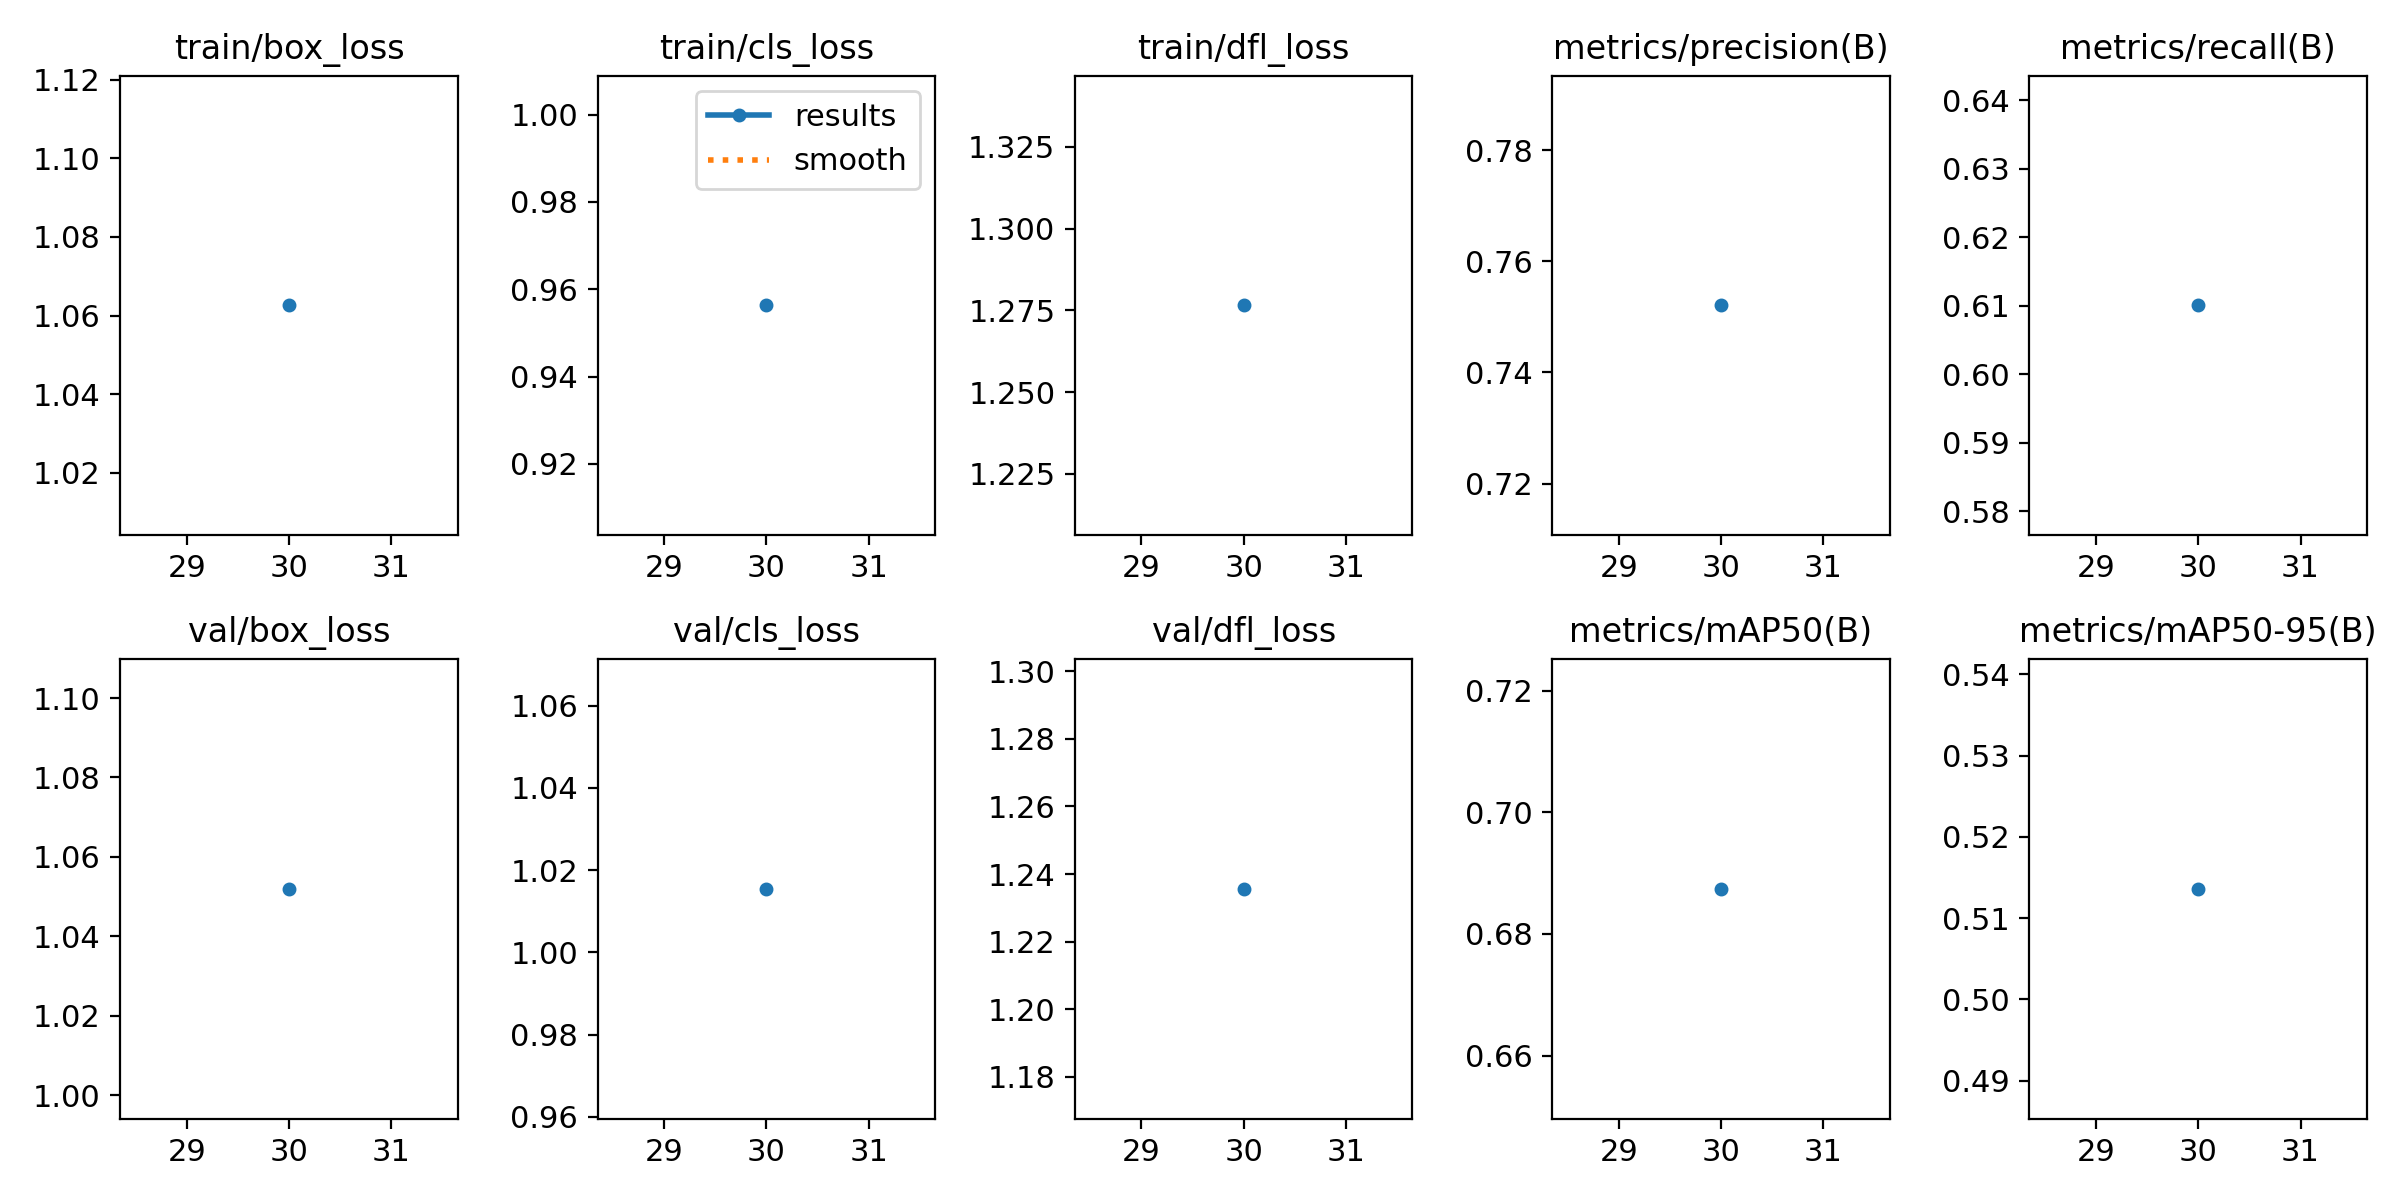

Source data for this figure (header and first rows):
epoch, time, train/box_loss, train/cls_loss, train/dfl_loss, metrics/precision(B), metrics/recall(B), metrics/mAP50(B), metrics/mAP50-95(B), val/box_loss, val/cls_loss, val/dfl_loss, lr/pg0, lr/pg1, lr/pg2
30, 701.8, 1.063, 0.9563, 1.277, 0.7521, 0.61, 0.6874, 0.5136, 1.052, 1.015, 1.236, 4.3e-05, 4.3e-05, 4.3e-05
